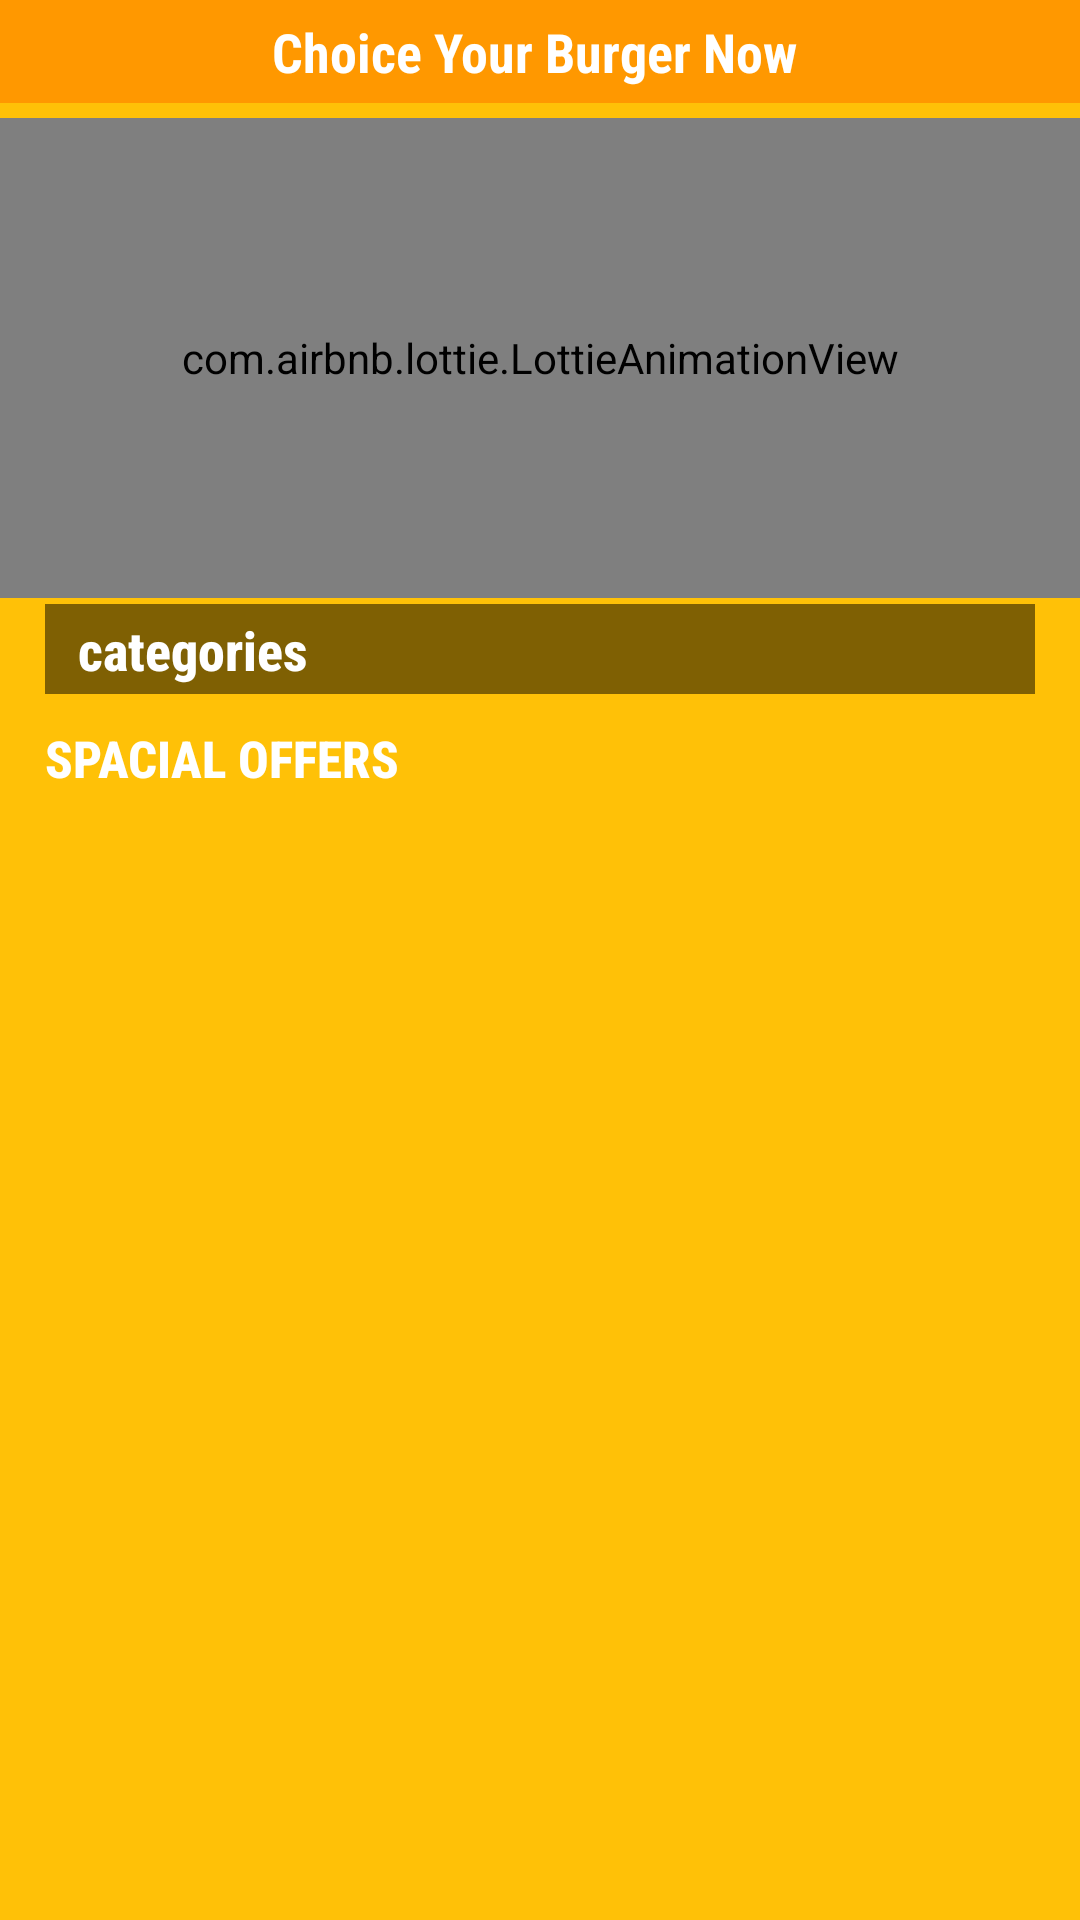

Here is an Android app screen rendered from its layout file. Give the layout XML and the strings, colors and styles it references.
<!-- AndroidManifest.xml: application theme Theme.MyBurger -->
<!-- res/layout/fragment_menu.xml -->
<?xml version="1.0" encoding="utf-8"?>
<androidx.constraintlayout.widget.ConstraintLayout xmlns:android="http://schemas.android.com/apk/res/android"
    xmlns:app="http://schemas.android.com/apk/res-auto"
    xmlns:tools="http://schemas.android.com/tools"
    android:layout_width="match_parent"
    android:layout_height="match_parent"
    android:background="#FFC107"
    tools:context=".fragments.MenuFragment">
<TextView
    android:background="#FF9800"
    android:layout_width="0dp"
    android:padding="5dp"
    android:layout_height="wrap_content"
    app:layout_constraintStart_toStartOf="parent"
    app:layout_constraintEnd_toEndOf="parent"
    app:layout_constraintTop_toTopOf="parent"
    android:textSize="18sp"
    android:textStyle="bold"
    android:id="@+id/tv"
    android:fontFamily="sans-serif-condensed"
    android:textColor="#FFFFFF"
    android:gravity="center"
    android:text="Choice Your Burger Now "/>

    <com.airbnb.lottie.LottieAnimationView
        android:layout_marginTop="5dp"
        android:id="@+id/animationView"
        android:layout_width="match_parent"
        android:layout_height="160dp"
        app:layout_constraintEnd_toEndOf="parent"
        android:layout_marginBottom="80dp"
        app:layout_constraintStart_toStartOf="parent"
        app:layout_constraintTop_toBottomOf="@+id/tv"
        app:lottie_autoPlay="true"
        app:lottie_loop="true"
        app:lottie_rawRes="@raw/burger1" />

    <androidx.constraintlayout.widget.ConstraintLayout
        android:id="@+id/catigorisTv"
        android:layout_width="0dp"
        android:layout_height="wrap_content"
        android:layout_marginStart="15dp"
        android:layout_marginTop="2dp"
        android:layout_marginEnd="15dp"
        android:background="#80000000"
        app:layout_constraintStart_toStartOf="parent"
        app:layout_constraintEnd_toEndOf="parent"
        app:layout_constraintTop_toBottomOf="@+id/animationView">

        <TextView
            android:id="@+id/cate_tv"
            android:layout_width="wrap_content"
            android:layout_height="match_parent"
            android:layout_marginStart="10dp"
            android:fontFamily="sans-serif-condensed-medium"
            android:padding="1dp"
            android:text="categories"
            android:gravity="center"
            android:textColor="#fff"
            android:textSize="18sp"
            android:textStyle="bold"
            app:layout_constraintBottom_toBottomOf="parent"
            app:layout_constraintStart_toStartOf="parent"
            app:layout_constraintTop_toTopOf="parent" />

        <ImageView
            android:layout_width="40dp"
            android:layout_height="30dp"
            android:src="@drawable/ic_burger"
            android:layout_marginEnd="20dp"
            app:layout_constraintBottom_toBottomOf="@id/cate_tv"
            app:layout_constraintEnd_toEndOf="parent"
            app:layout_constraintTop_toTopOf="@id/cate_tv"

            />


    </androidx.constraintlayout.widget.ConstraintLayout>

    <TextView
        android:id="@+id/textView"
        android:layout_width="wrap_content"
        android:layout_height="wrap_content"
        android:layout_marginTop="10dp"
        android:fontFamily="sans-serif-condensed-medium"
        android:text="SPACIAL OFFERS  "
        android:textColor="#fff"
        android:textSize="17sp"
        android:textStyle="bold"
        app:layout_constraintStart_toStartOf="@+id/catigorisTv"
        app:layout_constraintTop_toBottomOf="@+id/catigorisTv" />

    <androidx.recyclerview.widget.RecyclerView
        android:layout_width="match_parent"
        android:layout_height="0dp"
        android:layout_marginStart="5dp"
        android:id="@+id/SpecialOff_Rv"
        app:layout_constraintBottom_toBottomOf="parent"
        app:layout_constraintEnd_toEndOf="parent"
        app:layout_constraintStart_toStartOf="parent"
        app:layout_constraintTop_toBottomOf="@+id/textView"
        android:layout_marginBottom="50dp"/>

</androidx.constraintlayout.widget.ConstraintLayout>
<!-- resources referenced by this layout -->
<resources>
  <style name="Theme.MyBurger" parent="Theme.MaterialComponents.DayNight.NoActionBar">
          
          <item name="colorPrimary">@color/purple_500</item>
          <item name="colorPrimaryVariant">@color/purple_700</item>
          <item name="colorOnPrimary">@color/white</item>
          
          <item name="colorSecondary">@color/teal_200</item>
          <item name="colorSecondaryVariant">@color/teal_700</item>
          <item name="colorOnSecondary">@color/black</item>
          
          <item name="android:statusBarColor" tools:targetApi="l">?attr/colorPrimaryVariant</item>
          
      </style>
  <!-- not gathered from this repository: default colours our renderer supplied (Android Studio template values) -->
  <color name="purple_500">#FF6200EE</color>
  <color name="purple_700">#FF3700B3</color>
  <color name="teal_200">#FF03DAC5</color>
  <color name="teal_700">#FF018786</color>
  <color name="black">#FF000000</color>
  <color name="white">#FFFFFFFF</color>
</resources>
